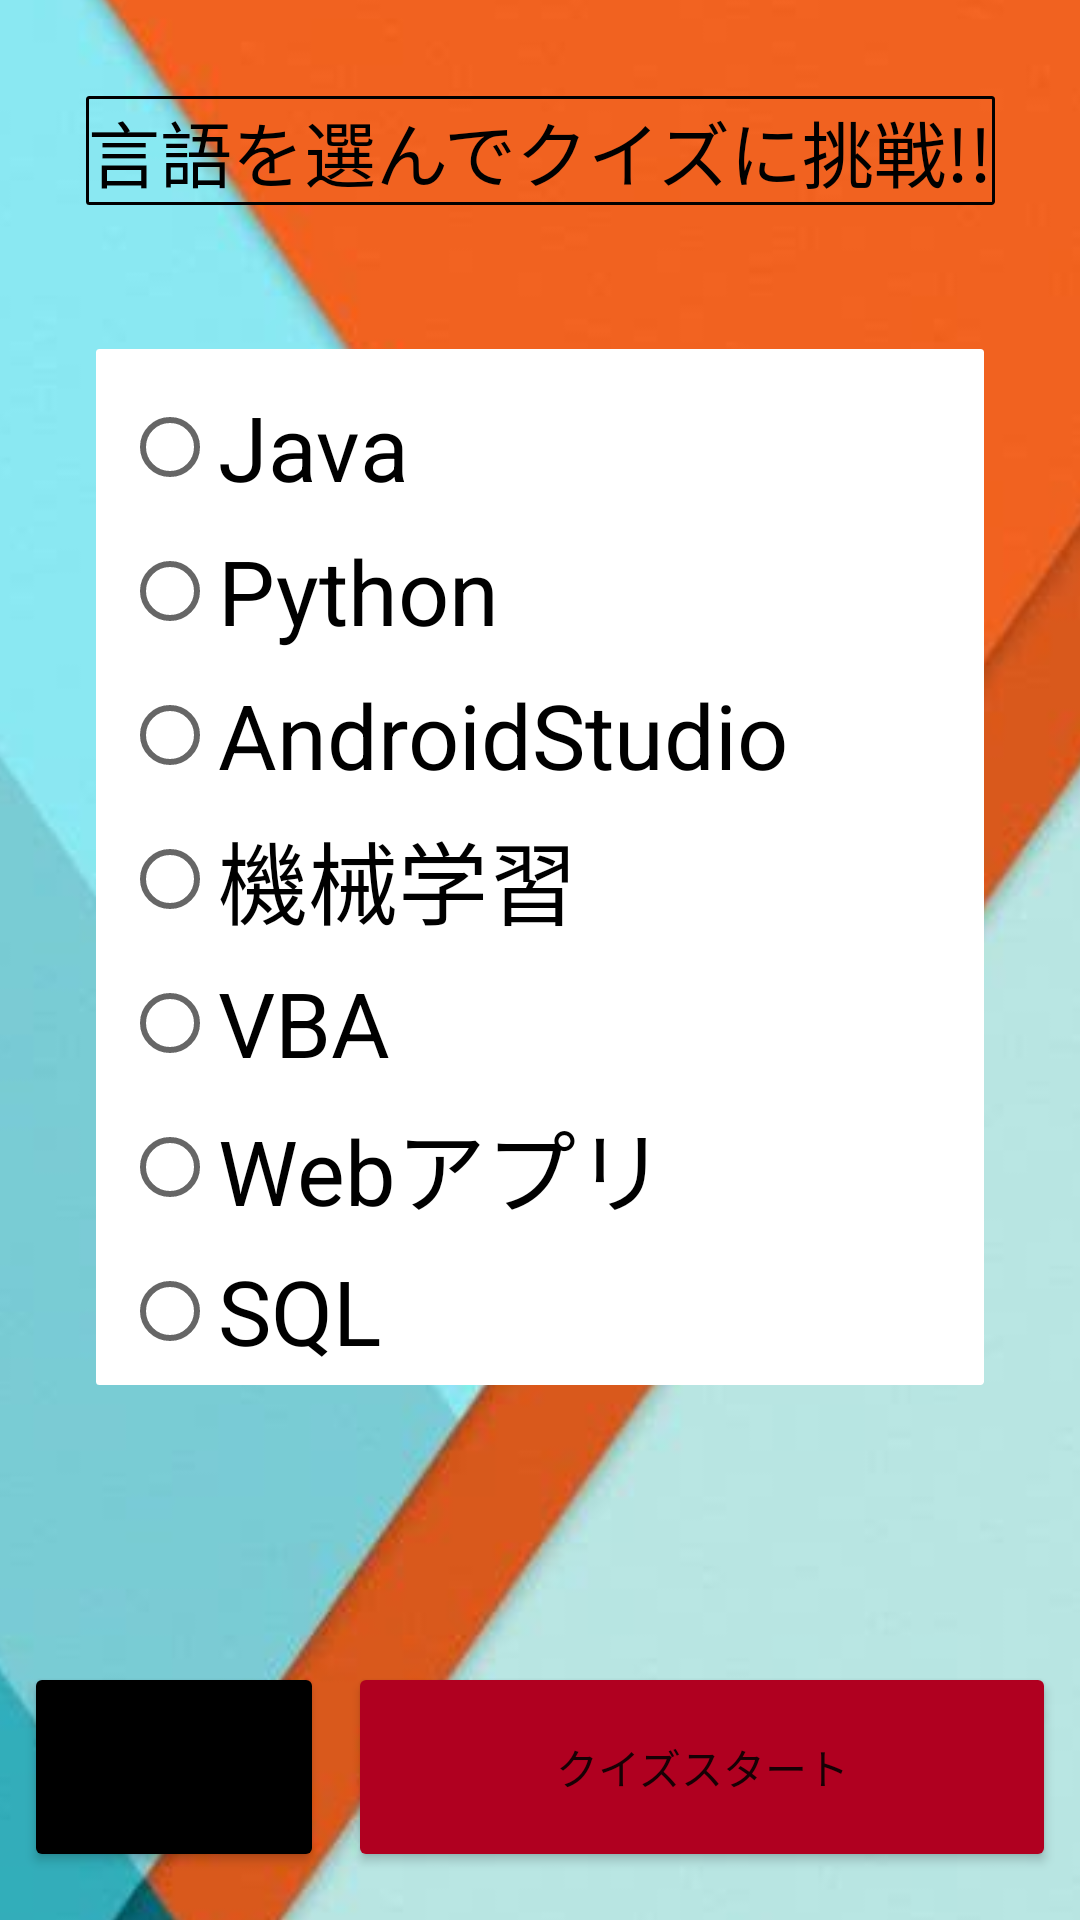

Reconstruct the res/layout file that produces this screen, plus the resources it refers to.
<!-- AndroidManifest.xml: application theme Theme.Qkatsu -->
<!-- res/layout/activity_quiz_select.xml -->
<androidx.constraintlayout.widget.ConstraintLayout xmlns:android="http://schemas.android.com/apk/res/android" xmlns:app="http://schemas.android.com/apk/res-auto" xmlns:tools="http://schemas.android.com/tools" android:layout_width="match_parent" android:layout_height="match_parent" tools:context=".User_Login">

    <ImageView
        android:id="@+id/imageView9"
        android:layout_width="635dp"
        android:layout_height="1093dp"
        app:layout_constraintBottom_toBottomOf="parent"
        app:layout_constraintEnd_toEndOf="parent"
        app:layout_constraintStart_toStartOf="parent"
        app:layout_constraintTop_toTopOf="parent"
        app:layout_constraintVertical_bias="0.497"
        app:srcCompat="@drawable/orangeblue" />

    <Button android:id="@+id/bt_home" android:layout_width="100dp" android:layout_height="70dp" android:layout_marginStart="8dp" android:layout_marginBottom="16dp" android:backgroundTint="@color/black" android:text="ホーム" app:layout_constraintBottom_toBottomOf="parent" app:layout_constraintEnd_toStartOf="@+id/button5" app:layout_constraintHorizontal_bias="0.076" app:layout_constraintStart_toStartOf="parent"/>

    <TextView
        android:id="@+id/tv_lang"
        android:layout_width="wrap_content"
        android:layout_height="wrap_content"
        android:layout_marginTop="32dp"
        android:background="@drawable/text_border"
        android:text="言語を選んでクイズに挑戦!!"
        android:textSize="24sp"
        android:textColor="@color/black"
        app:layout_constraintEnd_toEndOf="parent"
        app:layout_constraintStart_toStartOf="parent"
        app:layout_constraintTop_toTopOf="parent" />

    <RadioGroup
        android:id="@+id/radiogroup"
        android:layout_width="0dp"
        android:layout_height="wrap_content"
        android:layout_marginStart="32dp"
        android:layout_marginTop="48dp"
        android:layout_marginEnd="32dp"
        android:background="@drawable/text_border"
        android:backgroundTint="@color/white"
        android:orientation="vertical"
        app:layout_constraintEnd_toEndOf="parent"
        app:layout_constraintStart_toStartOf="parent"
        app:layout_constraintTop_toBottomOf="@+id/tv_lang">

        <RadioButton
            android:id="@+id/rbJ"
            android:layout_width="wrap_content"
            android:layout_height="wrap_content"
            android:layout_marginStart="8dp"
            android:layout_marginTop="8dp"
            android:onClick="onRadioButtonClicked"
            android:text="Java"

            android:textSize="30sp"
            app:layout_constraintEnd_toEndOf="parent"
            app:layout_constraintHorizontal_bias="0.0"
            app:layout_constraintStart_toStartOf="parent"
            app:layout_constraintTop_toBottomOf="@+id/tv_lang" />

        <RadioButton
            android:id="@+id/rbP"
            android:layout_width="wrap_content"
            android:layout_height="wrap_content"
            android:layout_marginStart="8dp"
            android:onClick="onRadioButtonClicked"
            android:text="Python"
            android:textSize="30sp"
            app:layout_constraintEnd_toEndOf="parent"
            app:layout_constraintHorizontal_bias="0.0"
            app:layout_constraintStart_toStartOf="parent"
            app:layout_constraintTop_toBottomOf="@+id/radioButton" />

        <RadioButton
            android:id="@+id/rbA"
            android:layout_width="wrap_content"
            android:layout_height="wrap_content"
            android:layout_marginStart="8dp"
            android:onClick="onRadioButtonClicked"
            android:text="AndroidStudio"
            android:textSize="30sp"
            app:layout_constraintEnd_toEndOf="parent"
            app:layout_constraintHorizontal_bias="0.0"
            app:layout_constraintStart_toStartOf="parent"
            app:layout_constraintTop_toBottomOf="@+id/radioButton2" />

        <RadioButton
            android:id="@+id/rbM"
            android:layout_width="wrap_content"
            android:layout_height="wrap_content"
            android:layout_marginStart="8dp"
            android:onClick="onRadioButtonClicked"
            android:text="機械学習"
            android:textSize="30sp"
            app:layout_constraintEnd_toEndOf="parent"
            app:layout_constraintHorizontal_bias="0.0"
            app:layout_constraintStart_toStartOf="parent"
            app:layout_constraintTop_toBottomOf="@+id/radioButton3" />

        <RadioButton
            android:id="@+id/rbV"
            android:layout_width="wrap_content"
            android:layout_height="wrap_content"
            android:layout_marginStart="8dp"
            android:onClick="onRadioButtonClicked"
            android:text="VBA"
            android:textSize="30sp"
            app:layout_constraintEnd_toEndOf="parent"
            app:layout_constraintHorizontal_bias="0.0"
            app:layout_constraintStart_toStartOf="parent"
            app:layout_constraintTop_toBottomOf="@+id/radioButton4" />

        <RadioButton
            android:id="@+id/rbW"
            android:layout_width="match_parent"
            android:layout_height="wrap_content"
            android:layout_marginStart="8dp"
            android:onClick="onRadioButtonClicked"
            android:text="Webアプリ"
            android:textSize="30sp"
            app:layout_constraintEnd_toEndOf="parent"
            app:layout_constraintHorizontal_bias="0.0"
            app:layout_constraintStart_toStartOf="parent"
            app:layout_constraintTop_toBottomOf="@+id/radioButton5" />

        <RadioButton
            android:id="@+id/rbS"
            android:layout_width="wrap_content"
            android:layout_height="wrap_content"
            android:layout_marginStart="8dp"
            android:onClick="onRadioButtonClicked"
            android:text="SQL"
            android:textSize="30sp"
            app:layout_constraintEnd_toEndOf="parent"
            app:layout_constraintHorizontal_bias="0.002"
            app:layout_constraintStart_toStartOf="parent"
            app:layout_constraintTop_toBottomOf="@+id/radioButton6" />
    </RadioGroup>

    <Button
        android:id="@+id/button5"
        android:layout_width="0dp"
        android:layout_height="70dp"
        android:layout_marginStart="8dp"
        android:layout_marginEnd="8dp"
        android:layout_marginBottom="16dp"
        android:backgroundTint="@color/design_default_color_error"
        android:text="クイズスタート"
        app:layout_constraintBottom_toBottomOf="parent"
        app:layout_constraintEnd_toEndOf="parent"
        app:layout_constraintStart_toEndOf="@+id/bt_home"/>
</androidx.constraintlayout.widget.ConstraintLayout>
<!-- resources referenced by this layout -->
<resources>
  <color name="black">#FF000000</color>
  <color name="white">#FFFFFFFF</color>
  <!-- drawable orangeblue: jpg bitmap (drawable, 20008 bytes) -->
  <!-- drawable text_border (drawable) -->
  <shape xmlns:android="http://schemas.android.com/apk/res/android">
      <stroke android:width="3px" android:color="#000000" />
      <padding android:left="2px" android:top="2px"
          android:right="2px" android:bottom="2px" />
      <corners android:radius="2px" />
  </shape>
  <style name="Theme.Qkatsu" parent="Theme.MaterialComponents.DayNight.NoActionBar">
          
          <item name="colorPrimary">@color/purple_500</item>
          <item name="colorPrimaryVariant">@color/purple_700</item>
          <item name="colorOnPrimary">@color/white</item>
          
          <item name="colorSecondary">@color/teal_200</item>
          <item name="colorSecondaryVariant">@color/teal_700</item>
          <item name="colorOnSecondary">@color/black</item>
          
          <item name="android:statusBarColor">?attr/colorPrimaryVariant</item>
          
      </style>
  <color name="purple_500">#FF6200EE</color>
  <color name="purple_700">#FF3700B3</color>
  <color name="teal_200">#FF03DAC5</color>
  <color name="teal_700">#FF018786</color>
</resources>
